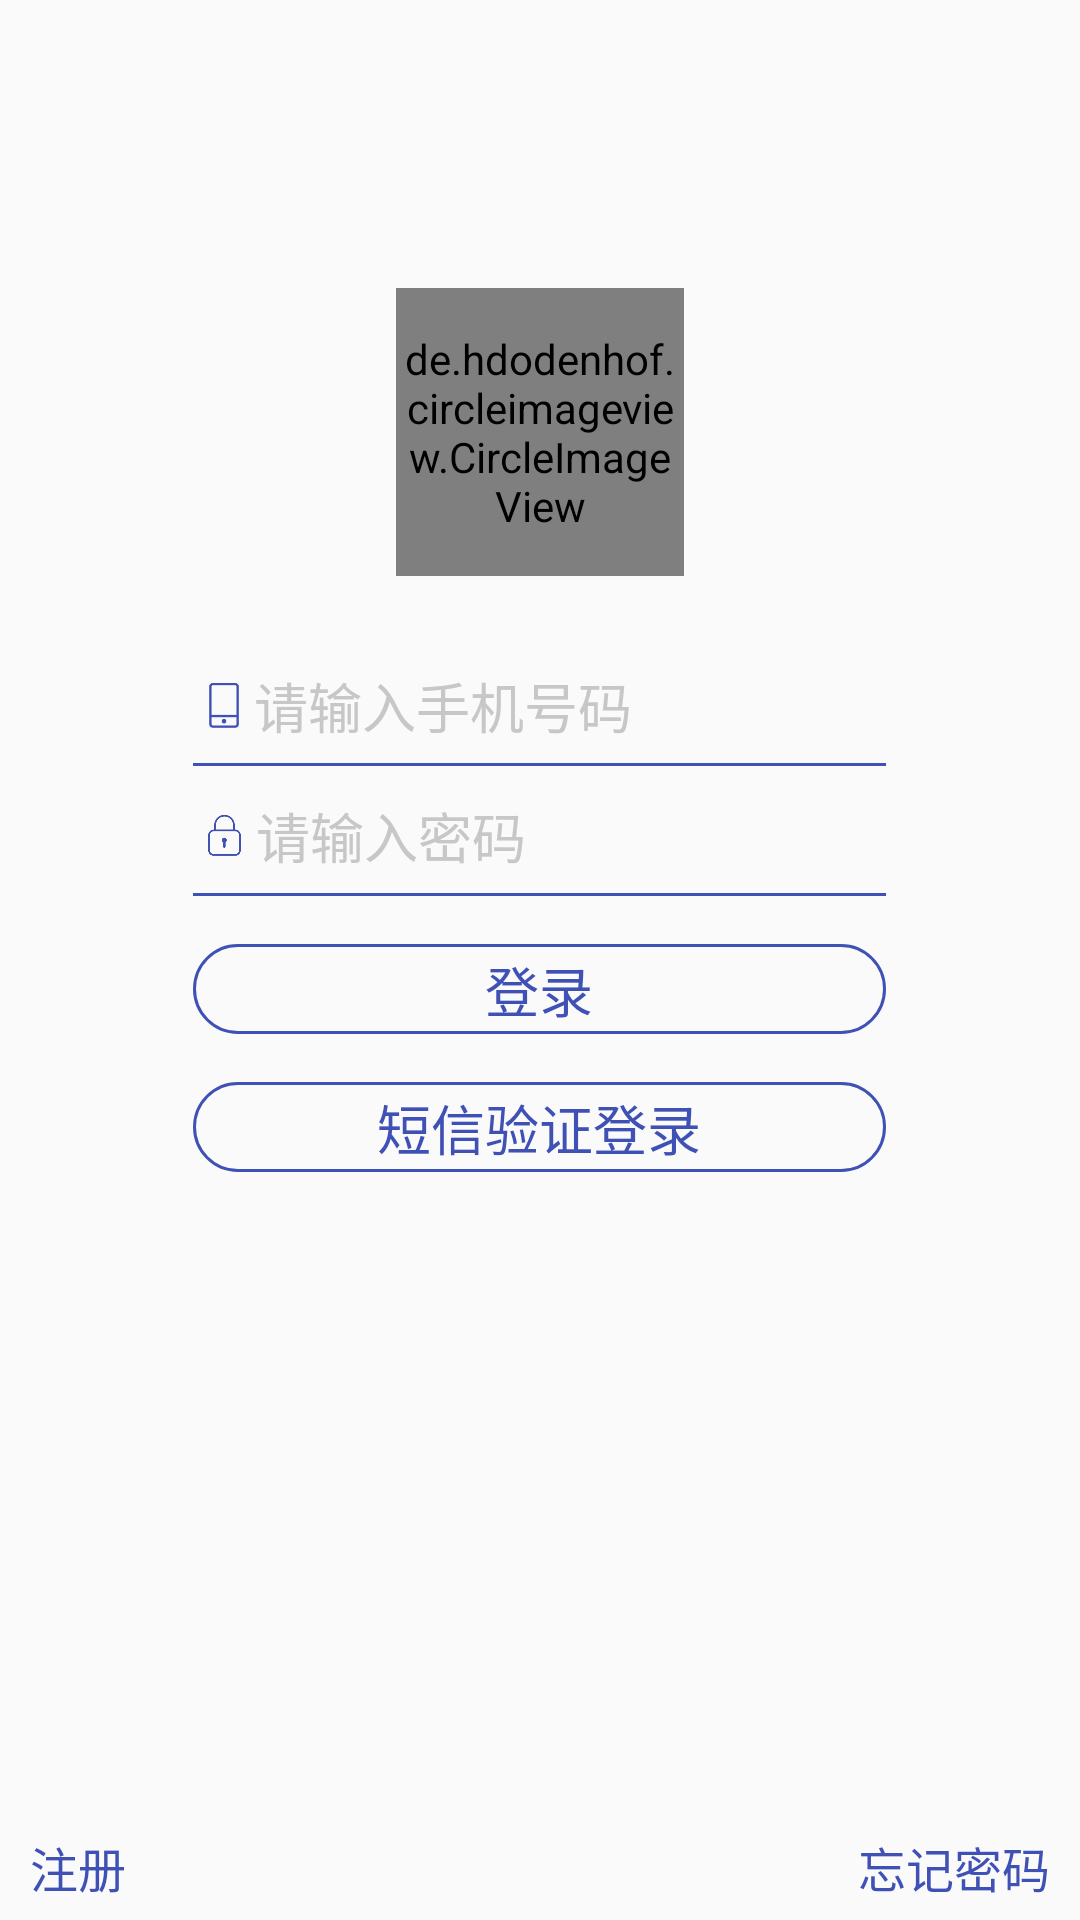

This screen was rendered from an Android layout file. Write that file and the resources it references.
<!-- AndroidManifest.xml: application theme AppTheme -->
<!-- res/layout/activity_home.xml -->
<?xml version="1.0" encoding="utf-8"?>
<LinearLayout xmlns:android="http://schemas.android.com/apk/res/android"
    xmlns:app="http://schemas.android.com/apk/res-auto"
    xmlns:tools="http://schemas.android.com/tools"
    android:layout_width="match_parent"
    android:layout_height="match_parent"
    android:layout_gravity="center_vertical"
    android:fitsSystemWindows="true"
    android:gravity="bottom|center"
    android:orientation="vertical"
    tools:context=".HomeActivity">

    <de.hdodenhof.circleimageview.CircleImageView
        xmlns:app="http://schemas.android.com/apk/res-auto"
        android:id="@+id/iv_photo"
        android:layout_width="96dp"
        android:layout_height="96dp"
        android:layout_marginBottom="30dp"
        android:src="@drawable/ic_default_photo" />

    <LinearLayout
        android:layout_width="wrap_content"
        android:layout_height="wrap_content"
        android:layout_gravity="center_horizontal|center"
        android:layout_marginBottom="220dp"
        android:layout_marginLeft="10dp"
        android:layout_marginRight="10dp"
        android:orientation="vertical">

        <LinearLayout
            android:layout_width="wrap_content"
            android:layout_height="wrap_content"
            android:layout_gravity="center"
            android:fitsSystemWindows="true"
            android:orientation="horizontal">

            <ImageView
                android:id="@+id/iv_phone"
                android:layout_width="10dp"
                android:layout_height="match_parent"
                android:layout_marginLeft="5dp"
                android:layout_marginRight="5dp"
                android:fitsSystemWindows="true"
                app:srcCompat="@drawable/phone" />

            <EditText
                android:id="@+id/et_phone"
                android:layout_width="wrap_content"
                android:layout_height="wrap_content"
                android:background="@null"
                android:ems="10"
                android:fitsSystemWindows="true"
                android:hint="请输入手机号码"
                android:inputType="phone"
                android:textColorHint="#C7C7C7"
                android:theme="@style/LoginEditText" />

        </LinearLayout>

        <View
            android:id="@+id/view1"
            android:layout_width="match_parent"
            android:layout_height="1dip"
            android:layout_gravity="center_horizontal"
            android:layout_marginTop="6dp"
            android:layout_marginBottom="10dp"
            android:background="@color/colorPrimary" />

        <LinearLayout
            android:layout_width="wrap_content"
            android:layout_height="match_parent"
            android:layout_gravity="center"
            android:fitsSystemWindows="true"
            android:orientation="horizontal">

            <ImageView
                android:id="@+id/iv_secret"
                android:layout_width="11dp"
                android:layout_height="match_parent"
                android:layout_marginLeft="5dp"
                android:layout_marginRight="5dp"
                android:fitsSystemWindows="true"
                app:srcCompat="@drawable/secret" />

            <EditText
                android:id="@+id/et_secret"
                android:layout_width="wrap_content"
                android:layout_height="wrap_content"
                android:layout_weight="1"
                android:background="@null"
                android:ems="10"
                android:fitsSystemWindows="true"
                android:hint="请输入密码"
                android:inputType="textPassword"
                android:textColorHint="#C7C7C7"
                android:theme="@style/LoginEditText" />
        </LinearLayout>

        <View
            android:id="@+id/veiw2"
            android:layout_width="match_parent"
            android:layout_height="1dip"
            android:layout_gravity="center_horizontal"
            android:layout_marginTop="6dp"
            android:layout_marginBottom="16dp"
            android:background="@color/colorPrimary" />

        <Button
            android:id="@+id/bt_login"
            android:layout_width="match_parent"
            android:layout_height="30dp"
            android:background="@drawable/bt_shape"
            android:text="登录"
            android:textAllCaps="false"
            android:textColor="@color/colorPrimary"
            android:textSize="18sp" />

        <Button
            android:id="@+id/bt_sms_login"
            android:layout_width="match_parent"
            android:layout_height="30dp"
            android:background="@drawable/bt_shape"
            android:layout_marginTop="16dp"
            android:text="短信验证登录"
            android:textAllCaps="false"
            android:textColor="@color/colorPrimary"
            android:textSize="18sp" />

    </LinearLayout>

    <RelativeLayout
        android:layout_width="match_parent"
        android:layout_height="wrap_content"
        android:layout_marginBottom="6dp"
        android:layout_marginLeft="10dp"
        android:layout_marginRight="10dp">

        <TextView
            android:id="@+id/tv_register"
            android:layout_width="wrap_content"
            android:layout_height="wrap_content"
            android:layout_alignParentStart="true"
            android:text="注册"
            android:textColor="@color/colorPrimary"
            android:textSize="16sp" />

        <TextView
            android:id="@+id/tv_forget"
            android:layout_width="wrap_content"
            android:layout_height="wrap_content"
            android:layout_alignParentEnd="true"
            android:layout_gravity="right"
            android:text="忘记密码"
            android:textColor="@color/colorPrimary"
            android:textSize="16sp" />

    </RelativeLayout>

</LinearLayout>
<!-- resources referenced by this layout -->
<resources>
  <color name="colorPrimary">#3F51B5</color>
  <!-- drawable bt_shape (drawable) -->
  <?xml version="1.0" encoding="utf-8"?>
  <shape xmlns:android="http://schemas.android.com/apk/res/android">
      
      <solid android:color="@android:color/transparent" />
  
      
      <stroke
          android:width="1dp"
          android:color="@color/colorPrimary" />
  
  
      
      <corners
          android:radius="40dp" />
  
      <padding
          android:top="2dp"
          android:bottom="2dp" />
  </shape>
  <!-- drawable ic_default_photo (drawable) -->
  <vector xmlns:android="http://schemas.android.com/apk/res/android"
      android:width="128dp"
      android:height="128dp"
      android:viewportWidth="1024"
      android:viewportHeight="1024">
    <path
        android:pathData="M510.45,70.55c-243.16,0 -442.11,198.95 -442.11,442.11 0,243.16 198.95,442.11 442.12,442.11 243.16,0 442.11,-198.95 442.11,-442.11 0,-243.16 -198.95,-442.11 -442.11,-442.11zM521.5,203.19c168.56,0 168.56,127.11 168.56,198.95 0,71.85 -66.32,204.48 -168.56,207.24 -99.47,0 -168.56,-132.63 -168.56,-207.24 0,-71.84 0,-198.95 168.56,-198.95zM510.45,929.91c-127.11,0 -243.16,-58.03 -320.53,-149.21 11.05,-27.64 24.87,-58.03 44.21,-74.61 41.45,-33.16 165.79,-88.43 165.79,-88.43l77.37,149.21 13.82,-35.92L469,686.75l44.21,-44.21 44.21,44.21 -19.34,46.97 11.06,35.92 80.13,-146.45s124.34,55.26 165.79,88.42c19.34,13.81 33.16,38.69 41.45,60.79C761.9,869.12 643.08,929.91 510.45,929.91zM510.45,929.91"
        android:fillColor="#3F51B5"/>
  </vector>
  <!-- drawable phone: png bitmap (drawable, 1219 bytes) -->
  <!-- drawable secret: png bitmap (drawable, 2419 bytes) -->
  <style name="LoginEditText" parent="Theme.AppCompat.Light">
          <item name="colorControlNormal">@color/colorPrimary</item>
          <item name="colorControlActivated">@color/colorPrimary</item>
      </style>
  <style name="AppTheme" parent="Theme.AppCompat.Light.NoActionBar">
          
          <item name="colorPrimary">@color/colorPrimary</item>
          <item name="colorPrimaryDark">@color/colorPrimaryDark</item>
          <item name="colorAccent">@color/colorAccent</item>
          <item name="android:statusBarColor">@android:color/transparent</item>
      </style>
  <color name="colorPrimaryDark">#303F9F</color>
  <color name="colorAccent">#FF4081</color>
</resources>
